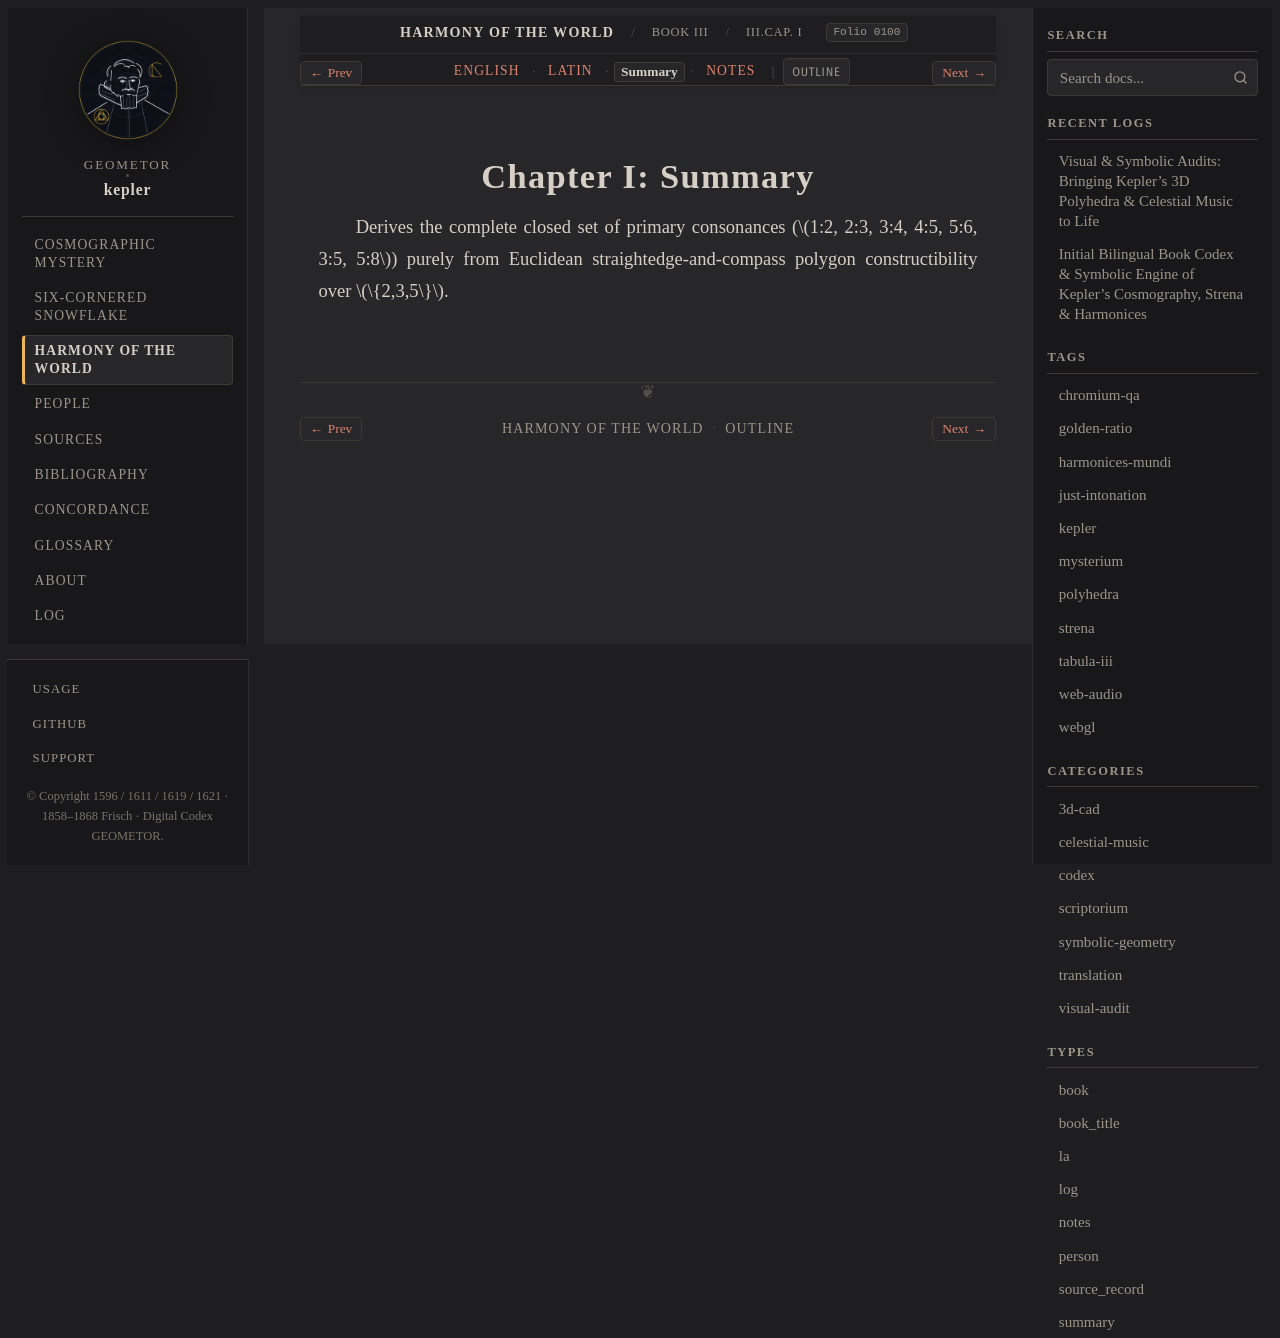

repository: geometor/kepler · page: harmonices_mundi/liber_iii/cap_01/summary.html · generator: sphinx

:type: summary
:layout: book
:canonical_id: III.Cap. I
:order: 2
:folio: harmonices_mundi:0100

.. _hm-liber-iii-cap_01-summary:

Chapter I: Summary
==================

Derives the complete closed set of primary consonances (:math:`1:2, 2:3, 3:4, 4:5, 5:6, 3:5, 5:8`) purely from Euclidean straightedge-and-compass polygon constructibility over :math:`\{2,3,5\}`.
